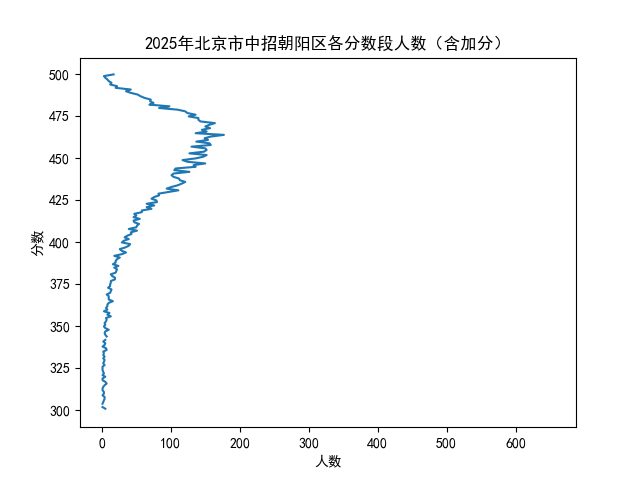

The table this chart was drawn from, first rows:
分数, 本段人数, 累计人数
500分及以上, 17, 17
499, 3, 20
498, 5, 25
497, 8, 33
496, 10, 43
495, 14, 57
494, 12, 69
493, 22, 91
492, 20, 111
491, 42, 153
490, 35, 188
489, 42, 230
488, 52, 282
487, 56, 338
486, 62, 400
485, 71, 471
484, 70, 541
483, 75, 616
482, 69, 685
481, 98, 783
480, 83, 866
479, 110, 976
478, 121, 1097
477, 124, 1221
476, 136, 1357
475, 126, 1483
474, 140, 1623
473, 140, 1763
472, 143, 1906
471, 164, 2070
470, 156, 2226
469, 150, 2376
468, 157, 2533
467, 145, 2678
466, 152, 2830
465, 136, 2966
464, 177, 3143
463, 158, 3301
462, 149, 3450
461, 154, 3604
460, 137, 3741
459, 156, 3897
458, 158, 4055
457, 130, 4185
456, 150, 4335
455, 152, 4487
454, 148, 4635
453, 127, 4762
452, 152, 4914
451, 147, 5061
450, 136, 5197
449, 117, 5314
448, 124, 5438
447, 150, 5588
446, 133, 5721
445, 136, 5857
444, 107, 5964
443, 105, 6069
442, 127, 6196
441, 104, 6300
... 142 more rows
